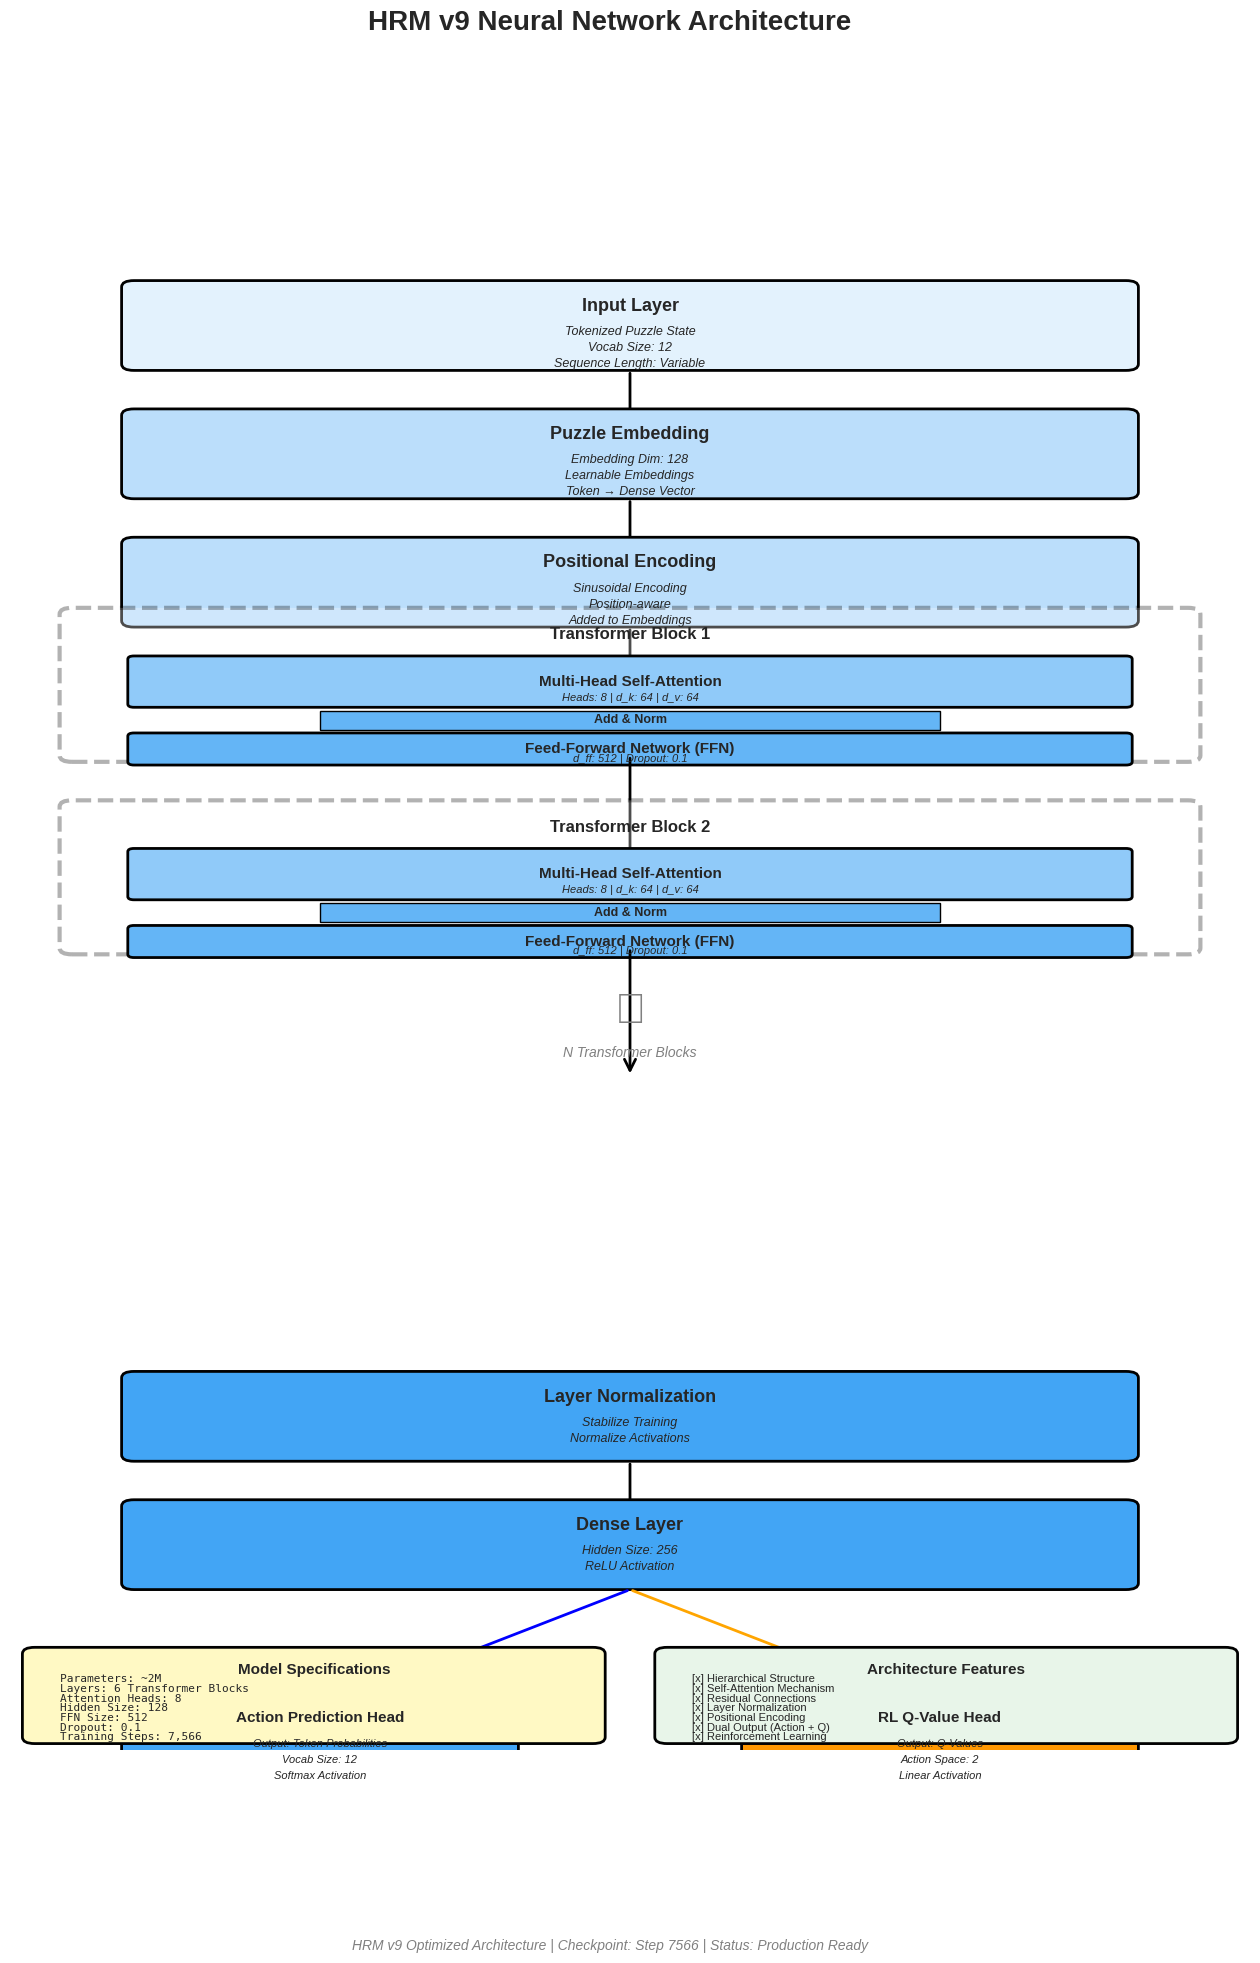

The script that saved this image: (Note: this script raises an exception after producing the figure.)
"""
HRM Neural Network Architecture Visualization
Detailed matplotlib diagram of the hierarchical transformer architecture.
"""

import matplotlib.pyplot as plt
import matplotlib.patches as mpatches
from matplotlib.patches import FancyBboxPatch, Rectangle, FancyArrowPatch, Circle, Polygon
import numpy as np

# Set style
plt.style.use('seaborn-v0_8-whitegrid')

def create_neural_network_visualization():
    """Create detailed HRM neural network architecture diagram."""
    
    fig, ax = plt.subplots(figsize=(16, 20))
    ax.set_xlim(0, 10)
    ax.set_ylim(0, 24)
    ax.axis('off')
    
    # Title
    fig.suptitle('HRM v9 Neural Network Architecture', 
                 fontsize=20, fontweight='bold', y=0.98)
    
    # Color scheme
    input_color = '#E3F2FD'
    embed_color = '#BBDEFB'
    encoder_color = '#90CAF9'
    decoder_color = '#64B5F6'
    output_color = '#42A5F5'
    rl_color = '#FF9800'
    
    # ===== Input Layer =====
    y_pos = 22
    draw_layer(ax, 'Input Layer', y_pos, input_color, 
               ['Tokenized Puzzle State', 'Vocab Size: 12', 'Sequence Length: Variable'])
    
    # Arrow
    draw_arrow(ax, 5, y_pos - 0.5, 5, y_pos - 1.5)
    
    # ===== Puzzle Embedding Layer =====
    y_pos = 20
    draw_layer(ax, 'Puzzle Embedding', y_pos, embed_color,
               ['Embedding Dim: 128', 'Learnable Embeddings', 'Token → Dense Vector'])
    
    # Arrow
    draw_arrow(ax, 5, y_pos - 0.5, 5, y_pos - 1.5)
    
    # ===== Positional Encoding =====
    y_pos = 18
    draw_layer(ax, 'Positional Encoding', y_pos, embed_color,
               ['Sinusoidal Encoding', 'Position-aware', 'Added to Embeddings'])
    
    # Arrow
    draw_arrow(ax, 5, y_pos - 0.5, 5, y_pos - 1.5)
    
    # ===== Hierarchical Transformer Stack =====
    y_pos = 16
    
    # Transformer Block 1
    draw_transformer_block(ax, y_pos, 'Transformer Block 1', 
                          encoder_color, decoder_color)
    
    y_pos -= 3
    draw_arrow(ax, 5, y_pos + 2.5, 5, y_pos + 0.5)
    
    # Transformer Block 2
    draw_transformer_block(ax, y_pos, 'Transformer Block 2',
                          encoder_color, decoder_color)
    
    y_pos -= 3
    draw_arrow(ax, 5, y_pos + 2.5, 5, y_pos + 0.5)
    
    # Transformer Block N (indication)
    ax.text(5, y_pos + 1.5, '⋮', ha='center', va='center', 
            fontsize=30, fontweight='bold', color='gray')
    ax.text(5, y_pos + 0.8, 'N Transformer Blocks', ha='center', 
            fontsize=10, style='italic', color='gray')
    
    y_pos -= 1
    
    # ===== Output Processing =====
    y_pos = 5
    
    # Layer Norm
    draw_layer(ax, 'Layer Normalization', y_pos, output_color,
               ['Stabilize Training', 'Normalize Activations'])
    
    draw_arrow(ax, 5, y_pos - 0.5, 5, y_pos - 1.5)
    y_pos -= 2
    
    # Dense Layer
    draw_layer(ax, 'Dense Layer', y_pos, output_color,
               ['Hidden Size: 256', 'ReLU Activation'])
    
    # Split into two paths
    draw_arrow(ax, 5, y_pos - 0.5, 3, y_pos - 2, color='blue')
    draw_arrow(ax, 5, y_pos - 0.5, 7, y_pos - 2, color='orange')
    
    y_pos -= 3
    
    # ===== Dual Output Heads =====
    
    # Action Head (Left)
    draw_output_head(ax, 2.5, y_pos, 'Action Prediction Head', 
                    output_color,
                    ['Output: Token Probabilities', 
                     'Vocab Size: 12',
                     'Softmax Activation'])
    
    # RL Q-Head (Right)
    draw_output_head(ax, 7.5, y_pos, 'RL Q-Value Head',
                    rl_color,
                    ['Output: Q-Values',
                     'Action Space: 2',
                     'Linear Activation'])
    
    # ===== Add technical specifications box =====
    add_specs_box(ax)
    
    # ===== Add architecture details =====
    add_architecture_details(ax)
    
    return fig

def draw_layer(ax, title, y_pos, color, details):
    """Draw a neural network layer."""
    # Main box
    box = FancyBboxPatch((1, y_pos - 0.4), 8, 1.2,
                         boxstyle="round,pad=0.1",
                         facecolor=color, edgecolor='black', linewidth=2)
    ax.add_patch(box)
    
    # Title
    ax.text(5, y_pos + 0.5, title, ha='center', va='center',
            fontsize=13, fontweight='bold')
    
    # Details
    detail_y = y_pos + 0.1
    for detail in details:
        ax.text(5, detail_y, detail, ha='center', va='center',
                fontsize=9, style='italic')
        detail_y -= 0.25

def draw_transformer_block(ax, y_pos, title, encoder_color, decoder_color):
    """Draw a detailed transformer block."""
    # Outer box
    outer_box = FancyBboxPatch((0.5, y_pos - 0.5), 9, 2.2,
                               boxstyle="round,pad=0.1",
                               facecolor='white', edgecolor='black', 
                               linewidth=3, linestyle='--', alpha=0.3)
    ax.add_patch(outer_box)
    
    # Title
    ax.text(5, y_pos + 1.5, title, ha='center', va='top',
            fontsize=12, fontweight='bold')
    
    # Multi-Head Attention
    attention_box = FancyBboxPatch((1, y_pos + 0.3), 8, 0.7,
                                   boxstyle="round,pad=0.05",
                                   facecolor=encoder_color, 
                                   edgecolor='black', linewidth=2)
    ax.add_patch(attention_box)
    ax.text(5, y_pos + 0.65, 'Multi-Head Self-Attention', 
            ha='center', va='center', fontsize=11, fontweight='bold')
    ax.text(5, y_pos + 0.4, 'Heads: 8 | d_k: 64 | d_v: 64',
            ha='center', va='center', fontsize=8, style='italic')
    
    # Add & Norm
    norm1_box = Rectangle((2.5, y_pos - 0.1), 5, 0.3,
                          facecolor=decoder_color, edgecolor='black', linewidth=1)
    ax.add_patch(norm1_box)
    ax.text(5, y_pos + 0.05, 'Add & Norm', ha='center', va='center',
            fontsize=9, fontweight='bold')
    
    # Feed-Forward
    ff_box = FancyBboxPatch((1, y_pos - 0.6), 8, 0.4,
                            boxstyle="round,pad=0.05",
                            facecolor=decoder_color, edgecolor='black', linewidth=2)
    ax.add_patch(ff_box)
    ax.text(5, y_pos - 0.4, 'Feed-Forward Network (FFN)', 
            ha='center', va='center', fontsize=11, fontweight='bold')
    ax.text(5, y_pos - 0.55, 'd_ff: 512 | Dropout: 0.1',
            ha='center', va='center', fontsize=8, style='italic')

def draw_output_head(ax, x_center, y_pos, title, color, details):
    """Draw an output head."""
    box = FancyBboxPatch((x_center - 1.5, y_pos - 0.4), 3, 1.2,
                         boxstyle="round,pad=0.1",
                         facecolor=color, edgecolor='black', linewidth=2)
    ax.add_patch(box)
    
    # Title
    ax.text(x_center, y_pos + 0.5, title, ha='center', va='center',
            fontsize=11, fontweight='bold', wrap=True)
    
    # Details
    detail_y = y_pos + 0.1
    for detail in details:
        ax.text(x_center, detail_y, detail, ha='center', va='center',
                fontsize=8, style='italic')
        detail_y -= 0.25

def draw_arrow(ax, x1, y1, x2, y2, color='black'):
    """Draw an arrow between layers."""
    arrow = FancyArrowPatch((x1, y1), (x2, y2),
                           arrowstyle='->', mutation_scale=20,
                           color=color, linewidth=2)
    ax.add_patch(arrow)

def add_specs_box(ax):
    """Add technical specifications box."""
    # Box
    spec_box = FancyBboxPatch((0.2, 0.2), 4.5, 1.3,
                             boxstyle="round,pad=0.1",
                             facecolor='#FFF9C4', edgecolor='black', linewidth=2)
    ax.add_patch(spec_box)
    
    # Title
    ax.text(2.45, 1.35, 'Model Specifications', ha='center', va='top',
            fontsize=11, fontweight='bold')
    
    # Specs
    specs = [
        'Parameters: ~2M',
        'Layers: 6 Transformer Blocks',
        'Attention Heads: 8',
        'Hidden Size: 128',
        'FFN Size: 512',
        'Dropout: 0.1',
        'Training Steps: 7,566',
    ]
    
    y_spec = 1.1
    for spec in specs:
        ax.text(0.4, y_spec, spec, ha='left', va='center',
                fontsize=8, family='monospace')
        y_spec -= 0.15

def add_architecture_details(ax):
    """Add architecture details box."""
    # Box
    detail_box = FancyBboxPatch((5.3, 0.2), 4.5, 1.3,
                               boxstyle="round,pad=0.1",
                               facecolor='#E8F5E9', edgecolor='black', linewidth=2)
    ax.add_patch(detail_box)
    
    # Title
    ax.text(7.55, 1.35, 'Architecture Features', ha='center', va='top',
            fontsize=11, fontweight='bold')
    
    # Features
    features = [
        '[x] Hierarchical Structure',
        '[x] Self-Attention Mechanism',
        '[x] Residual Connections',
        '[x] Layer Normalization',
        '[x] Positional Encoding',
        '[x] Dual Output (Action + Q)',
        '[x] Reinforcement Learning',
    ]
    
    y_feat = 1.1
    for feat in features:
        ax.text(5.5, y_feat, feat, ha='left', va='center',
                fontsize=8)
        y_feat -= 0.15

def add_attention_visualization(ax):
    """Add attention mechanism visualization (optional detail)."""
    pass

def main():
    """Main execution."""
    print("Generating HRM Neural Network Visualization...")
    
    fig = create_neural_network_visualization()
    
    # Add footer
    fig.text(0.5, 0.01, 
             'HRM v9 Optimized Architecture | Checkpoint: Step 7566 | Status: Production Ready',
             ha='center', fontsize=10, style='italic', color='gray')
    
    # Save figure
    output_png = 'test_results/hrm_neural_network.png'
    output_pdf = 'test_results/hrm_neural_network.pdf'
    
    fig.savefig(output_png, dpi=300, bbox_inches='tight', facecolor='white')
    print(f"[DONE] PNG saved to: {output_png}")
    
    fig.savefig(output_pdf, format='pdf', bbox_inches='tight', facecolor='white')
    print(f"[DONE] PDF saved to: {output_pdf}")
    
    plt.show()
    
    print("\n" + "="*80)
    print("NEURAL NETWORK VISUALIZATION COMPLETE")
    print("="*80)
    print(f"PNG: {output_png} (300 DPI)")
    print(f"PDF: {output_pdf} (Vector)")
    print("="*80)

if __name__ == "__main__":
    main()
